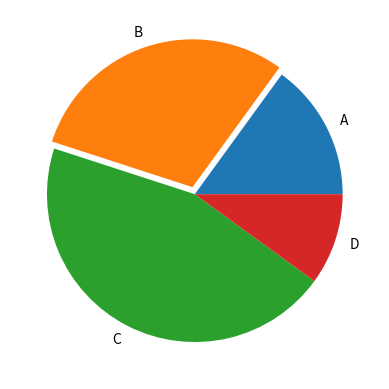

The script that saved this image:
# -*- coding: utf-8 -*-
"""
Created on Fri Sep 14 14:24:54 2018

[redacted]

绘制饼状图
"""

import numpy as np
import matplotlib.pyplot as plt


labels = 'A','B','C','D'
fracs = [15,30,45,10]
plt.axes(aspect=1)  #让横纵轴比例为1，对于饼状图，可以让饼状图必成正圆，而不是椭圆

explode = [0,0.05,0,0]  #将第二个元素移出饼状图，其强调作用


plt.pie(x=fracs,labels=labels,explode=explode)  #explode 移出饼状图   shdow=True,添加阴影

plt.show()

